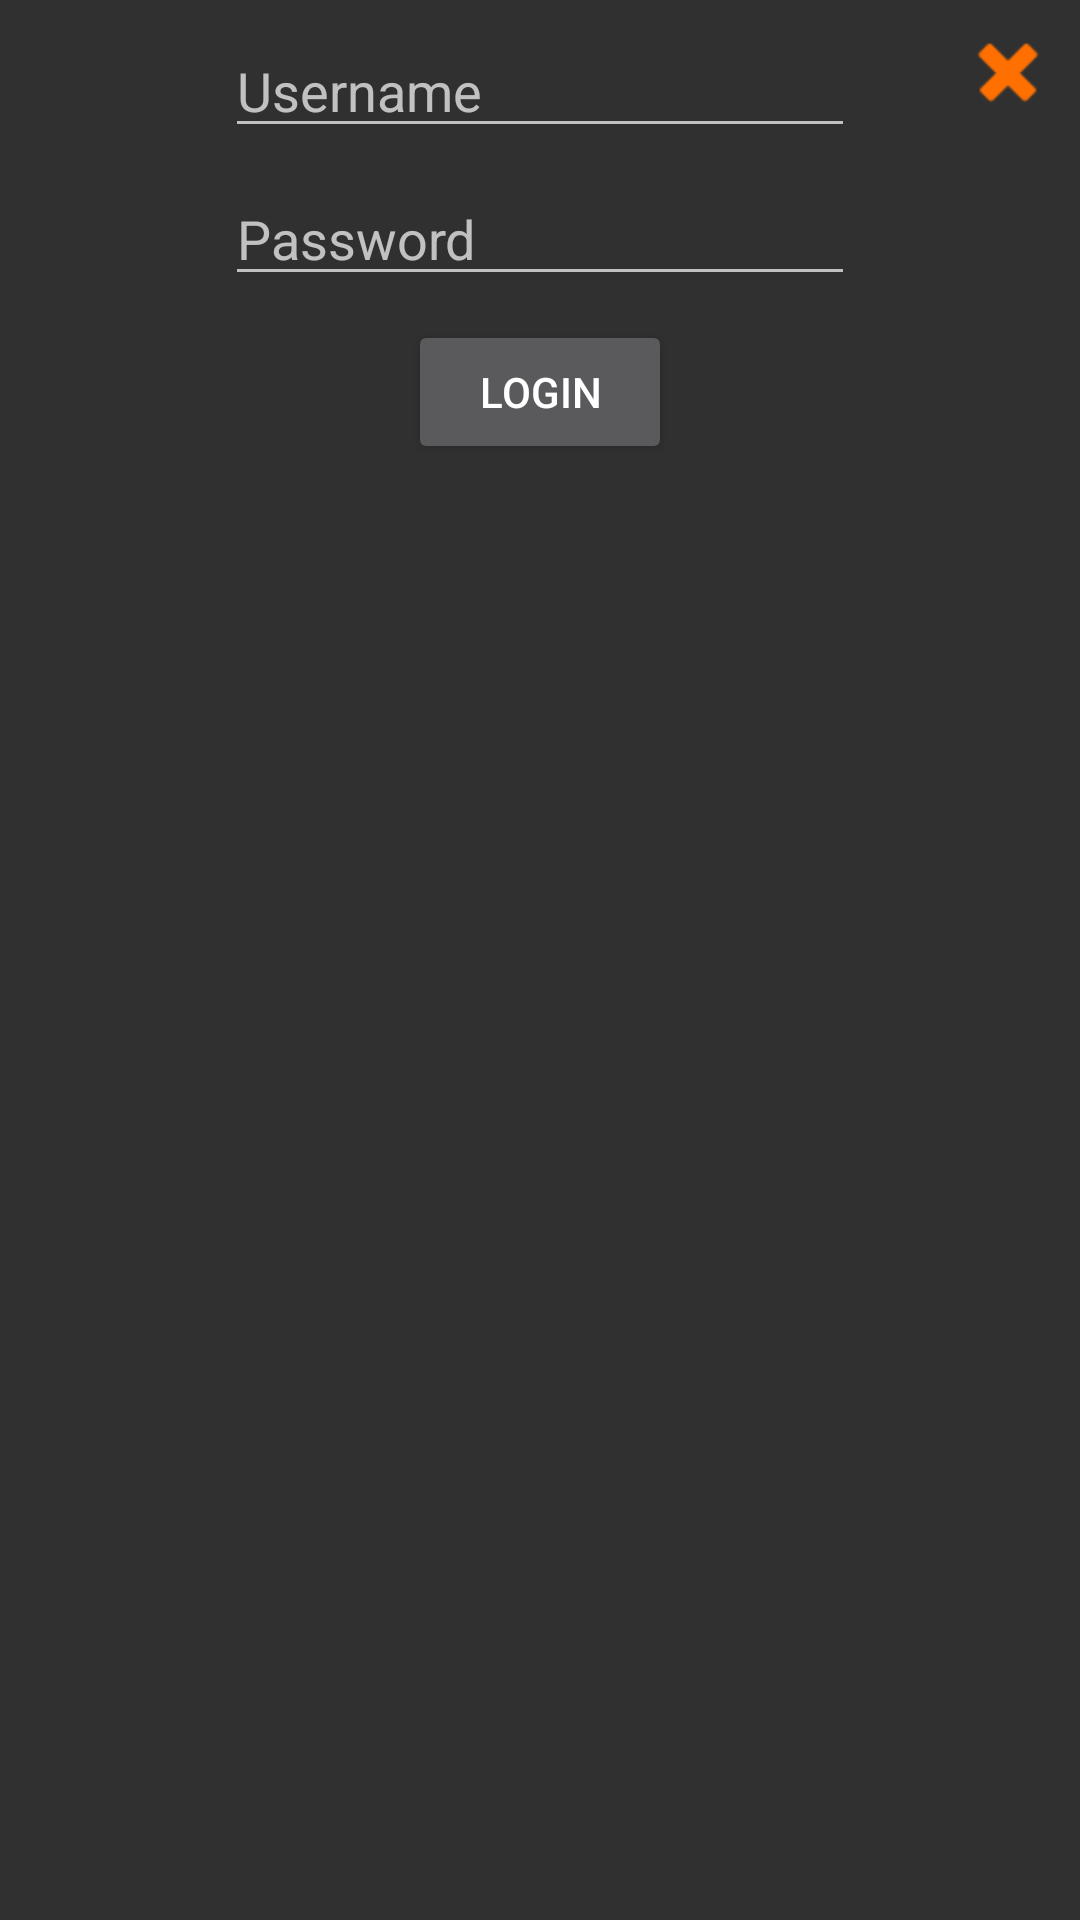

This screen was rendered from an Android layout file. Write that file and the resources it references.
<!-- AndroidManifest.xml: application theme Theme.AppCompat -->
<!-- res/layout/activity_login.xml -->
<?xml version="1.0" encoding="utf-8"?>
<android.support.constraint.ConstraintLayout xmlns:android="http://schemas.android.com/apk/res/android"
    xmlns:app="http://schemas.android.com/apk/res-auto"
    xmlns:tools="http://schemas.android.com/tools"
    android:layout_width="match_parent"
    android:layout_height="match_parent"
    tools:context=".LoginActivity">

    <EditText
        android:id="@+id/editTextRegister1"
        android:layout_width="wrap_content"
        android:layout_height="wrap_content"
        android:layout_marginStart="8dp"
        android:layout_marginTop="8dp"
        android:layout_marginEnd="8dp"
        android:ems="10"
        android:hint="Username"
        android:inputType="textPersonName"
        app:layout_constraintEnd_toEndOf="parent"
        app:layout_constraintStart_toStartOf="parent"
        app:layout_constraintTop_toTopOf="parent" />

    <EditText
        android:id="@+id/editTextRegister2"
        android:layout_width="wrap_content"
        android:layout_height="wrap_content"
        android:layout_marginStart="8dp"
        android:layout_marginTop="8dp"
        android:layout_marginEnd="8dp"
        android:ems="10"
        android:hint="Password"
        android:inputType="textPassword"
        app:layout_constraintEnd_toEndOf="parent"
        app:layout_constraintStart_toStartOf="parent"
        app:layout_constraintTop_toBottomOf="@+id/editTextRegister1" />

    <Button
        android:id="@+id/button2"
        android:layout_width="wrap_content"
        android:layout_height="wrap_content"
        android:layout_marginStart="8dp"
        android:layout_marginTop="8dp"
        android:layout_marginEnd="8dp"
        android:onClick="signIn"
        android:text="Login"
        app:layout_constraintEnd_toEndOf="parent"
        app:layout_constraintStart_toStartOf="parent"
        app:layout_constraintTop_toBottomOf="@+id/editTextRegister2" />

    <ImageButton
        android:id="@+id/imageButton"
        android:layout_width="wrap_content"
        android:layout_height="wrap_content"
        android:layout_marginTop="8dp"
        android:layout_marginEnd="8dp"
        android:background="@android:color/transparent"
        android:onClick="previousView"
        android:tint="@color/starActive"
        app:layout_constraintEnd_toEndOf="parent"
        app:layout_constraintTop_toTopOf="parent"
        app:srcCompat="@android:drawable/ic_delete" />

    <TextView
        android:id="@+id/textViewLogin"
        android:layout_width="0dp"
        android:layout_height="0dp"
        android:layout_marginStart="8dp"
        android:layout_marginTop="8dp"
        android:layout_marginEnd="8dp"
        android:layout_marginBottom="8dp"
        android:textAlignment="center"
        app:layout_constraintBottom_toBottomOf="parent"
        app:layout_constraintEnd_toEndOf="parent"
        app:layout_constraintStart_toStartOf="parent"
        app:layout_constraintTop_toBottomOf="@+id/button2" />
</android.support.constraint.ConstraintLayout>
<!-- resources referenced by this layout -->
<resources>
  <color name="starActive">#ff7000</color>
</resources>
